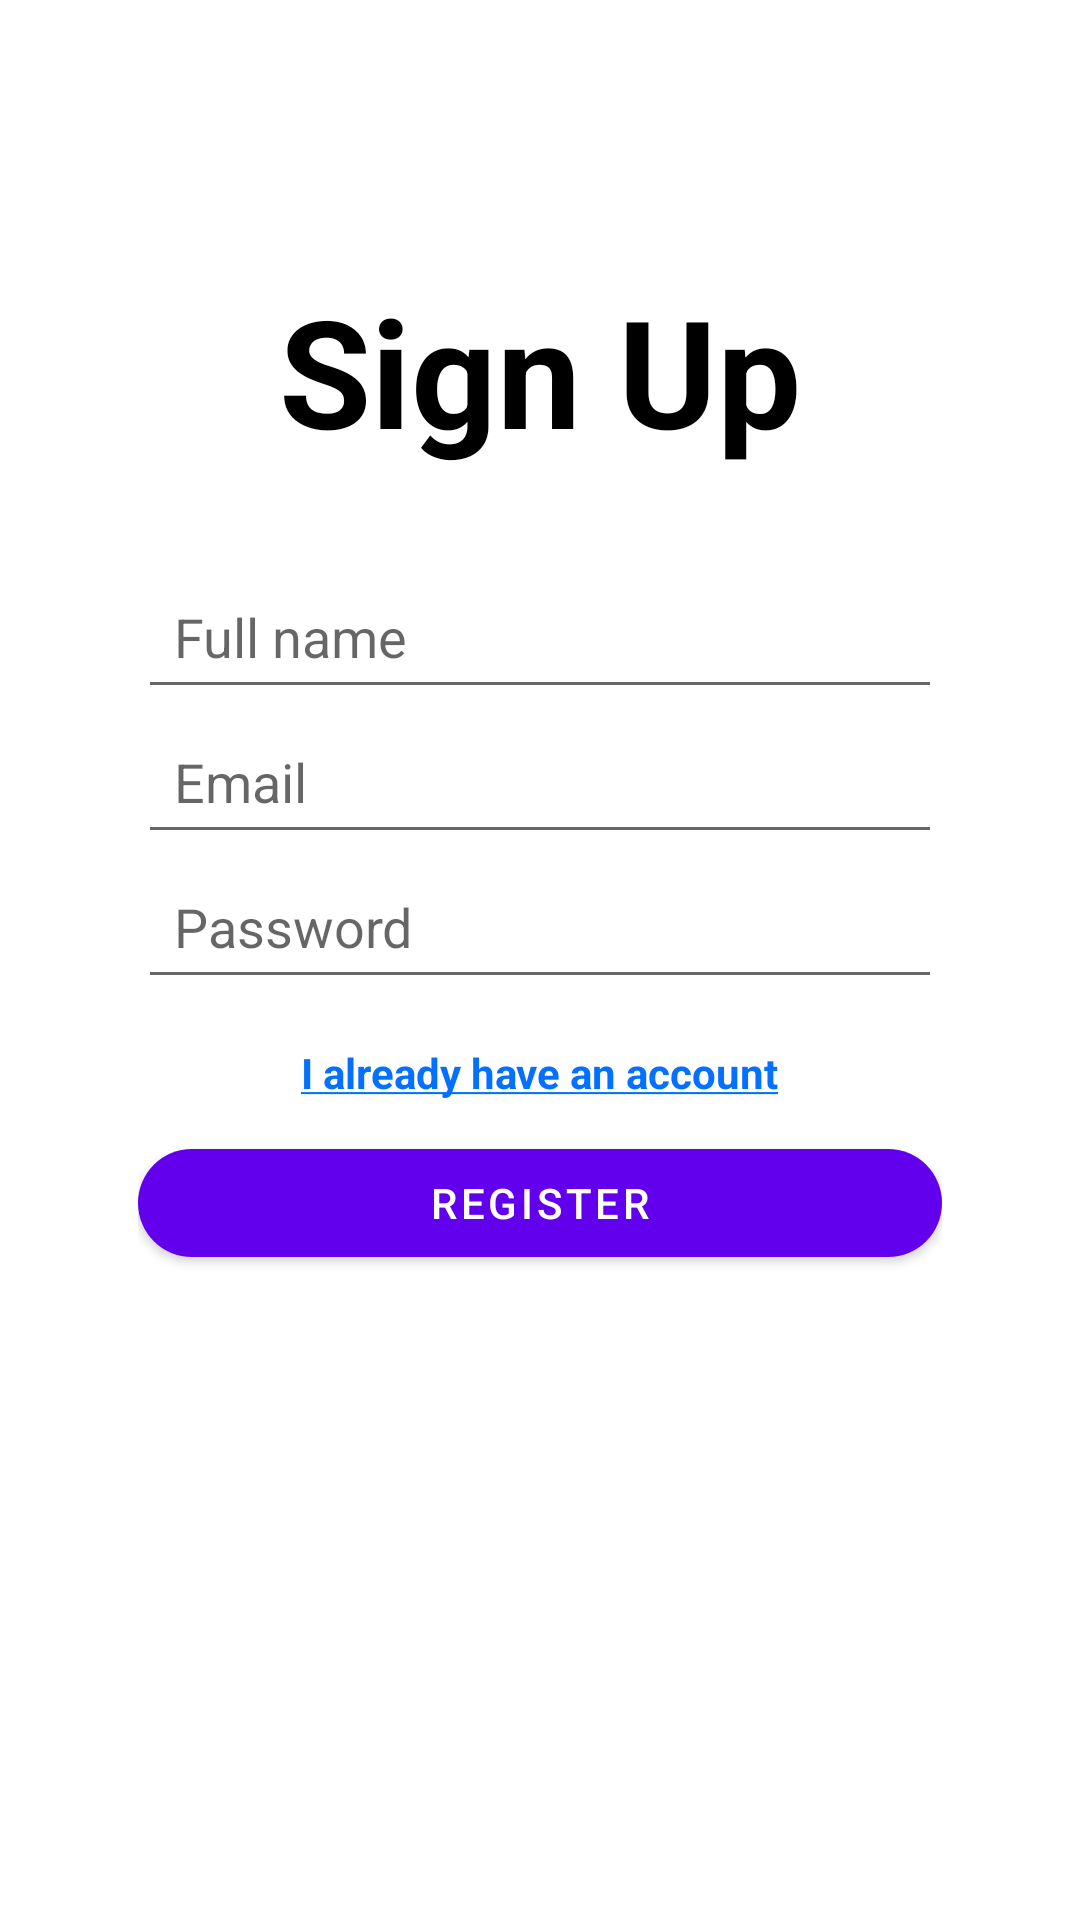

Produce the Android XML layout that renders to this screen, including the resource entries it uses.
<!-- AndroidManifest.xml: application theme Theme.LocationNotes -->
<!-- res/layout/fragment_registration.xml -->
<?xml version="1.0" encoding="utf-8"?>
<FrameLayout xmlns:android="http://schemas.android.com/apk/res/android"
    xmlns:app="http://schemas.android.com/apk/res-auto"
    xmlns:tools="http://schemas.android.com/tools"
    android:layout_width="match_parent"
    android:layout_height="match_parent"
    tools:context=".fragmentViews.RegistrationFragment">

    <com.google.android.material.imageview.ShapeableImageView
        android:id="@+id/Registration_SIV_background"
        android:layout_width="match_parent"
        android:layout_height="match_parent"
        android:alpha="0.2"
        android:scaleType="center" />


    <com.google.android.material.textview.MaterialTextView
        android:id="@+id/Registration_MTV_title"
        android:layout_width="wrap_content"
        android:layout_height="wrap_content"
        android:layout_gravity="center_horizontal"
        android:layout_marginTop="90dp"
        android:layout_marginBottom="20dp"
        android:text="@string/title_reg"
        android:textColor="@color/black"
        android:textSize="50sp"
        android:textStyle="bold" />

    <LinearLayout
        android:layout_width="match_parent"
        android:layout_height="match_parent"
        android:gravity="center"
        android:orientation="vertical"
        android:padding="16dp">

        <androidx.appcompat.widget.LinearLayoutCompat
            android:layout_width="match_parent"
            android:layout_height="wrap_content"
            android:elevation="4dp"
            android:gravity="center_horizontal"
            android:orientation="vertical"
            android:paddingLeft="30dp"
            android:paddingTop="20dp"
            android:paddingRight="30dp"
            android:paddingBottom="20dp">

            <com.google.android.material.textfield.TextInputEditText
                android:id="@+id/Registration_TIET_full_name"
                android:layout_width="match_parent"
                android:layout_height="wrap_content"
                android:drawablePadding="10dp"
                android:ems="10"
                android:hint="@string/full_name"
                android:inputType="textPersonName"
                android:padding="12dp" />

            <com.google.android.material.textfield.TextInputEditText
                android:id="@+id/Registration_TIET_mail"
                android:layout_width="match_parent"
                android:layout_height="wrap_content"
                android:drawablePadding="10dp"
                android:ems="10"
                android:hint="@string/email"
                android:inputType="textEmailAddress"
                android:padding="12dp" />

            <com.google.android.material.textfield.TextInputEditText
                android:id="@+id/Registration_TIET_password"
                android:layout_width="match_parent"
                android:layout_height="wrap_content"
                android:drawablePadding="10dp"
                android:ems="10"
                android:hint="@string/password"
                android:inputType="textPassword"
                android:padding="12dp" />

            <com.google.android.material.textview.MaterialTextView
                android:id="@+id/Registration_MTV_gotoLogin"
                android:layout_width="wrap_content"
                android:layout_height="wrap_content"
                android:layout_gravity="center_horizontal"
                android:layout_marginTop="15dp"
                android:clickable="true"
                android:focusable="true"
                android:text="@string/i_do_have_an_account"
                android:textColor="@color/blue"
                android:textStyle="bold" />

            <com.google.android.material.button.MaterialButton
                android:id="@+id/Registration_MB_reg"
                android:layout_width="match_parent"
                android:layout_height="wrap_content"
                android:layout_below="@+id/Main_MTV_title"
                android:layout_centerHorizontal="true"
                android:layout_marginTop="10dp"
                android:text="@string/reg"
                app:cornerRadius="20dp" />

            <com.google.android.material.textview.MaterialTextView
                android:id="@+id/Registration_MTV_alert"
                android:layout_width="wrap_content"
                android:layout_height="wrap_content"
                android:layout_marginTop="8dp"
                android:textColor="@color/red" />

        </androidx.appcompat.widget.LinearLayoutCompat>
    </LinearLayout>
</FrameLayout>
<!-- resources referenced by this layout -->
<resources>
  <color name="black">#FF000000</color>
  <color name="blue">#0470FF</color>
  <color name="red">#DB1D1D</color>
  <string name="email">Email</string>
  <string name="full_name">Full name</string>
  <string name="i_do_have_an_account"><u>I already have an account</u></string>
  <string name="password">Password</string>
  <string name="reg">Register</string>
  <string name="title_reg">Sign Up</string>
  <style name="Theme.LocationNotes" parent="Theme.MaterialComponents.DayNight.DarkActionBar">
          
          <item name="colorPrimary">@color/purple_500</item>
          <item name="colorPrimaryVariant">@color/purple_700</item>
          <item name="colorOnPrimary">@color/white</item>
          
          <item name="colorSecondary">@color/teal_200</item>
          <item name="colorSecondaryVariant">@color/teal_700</item>
          <item name="colorOnSecondary">@color/black</item>
          
          <item name="android:statusBarColor">?attr/colorPrimaryVariant</item>
          
      </style>
  <color name="purple_500">#FF6200EE</color>
  <color name="purple_700">#FF3700B3</color>
  <color name="white">#FFFFFFFF</color>
  <color name="teal_200">#FF03DAC5</color>
  <color name="teal_700">#FF018786</color>
</resources>
